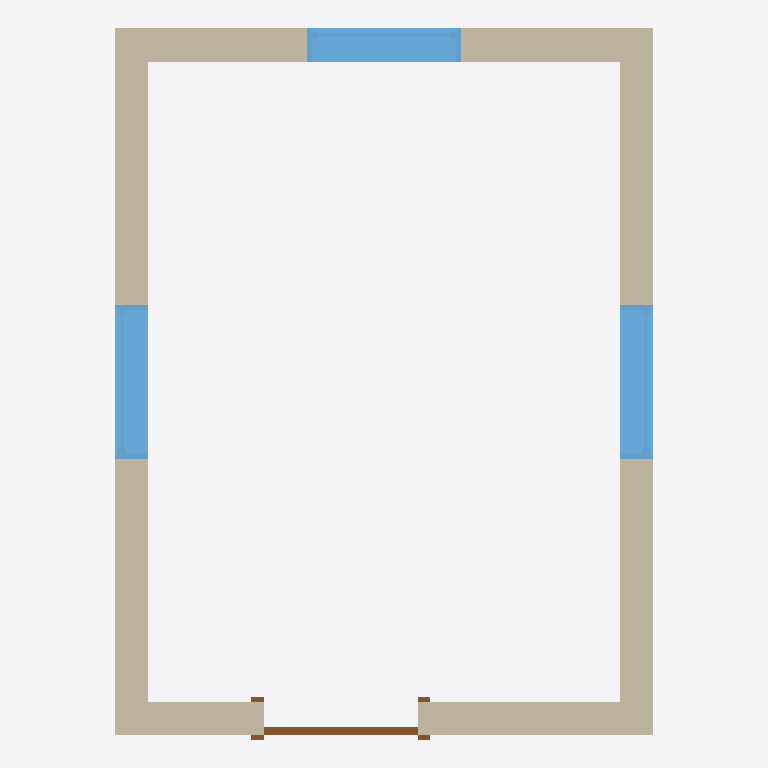
Plan cut of the same IFC building model at storey 'Level 1' (level 0.00 m, cut at 1.40 m), seen from above with north up, elements coloured by IFC class: 4 walls (beige), 3 windows (light blue), 1 door (brown). Cut surfaces are drawn darker.
Extent 3.2 m × 4.2 m × 4.4 m (x, y, z). Storeys (2): Level 1 at 0.00 m; Level 2 at 4.00 m. Elements (13): 4 IfcWall, 3 IfcLightFixture, 3 IfcWindow, 1 IfcCovering, 1 IfcDoor, 1 IfcRoof.

HEADER;
FILE_DESCRIPTION(('ViewDefinition [DesignTransferView_V1.0]'),'2;1');
FILE_NAME('0001','2019-01-23T18:10:26',(''),(''),'The EXPRESS Data Manager Version 5.02.0100.07 : 28 Aug 2013','20180328_1600(x64) - Exporter 19.1.0.0 - Alternate UI 19.1.0.0','');
FILE_SCHEMA(('IFC4'));
ENDSEC;
DATA;
#108=IFCPROJECT('1qoDsGmNP5BOPUVNT0hYPC',#42,'0001',$,$,'Project Name','Project Status',(#99),#94);
#2645=IFCSITE('1qoDsGmNP5BOPUVNT0hYPE',#42,'Default',$,$,#2642,$,$,.ELEMENT.,$,$,$,$,$);
#123=IFCBUILDING('1qoDsGmNP5BOPUVNT0hYPD',#42,'',$,$,#33,$,'',.ELEMENT.,$,$,$);
#136=IFCBUILDINGSTOREY('1qoDsGmNP5BOPUVNU$KTYB',#42,'Level 1',$,'Level:8mm Head',#134,$,'Level 1',.ELEMENT.,0.0);
#142=IFCBUILDINGSTOREY('1qoDsGmNP5BOPUVNU$KTiA',#42,'Level 2',$,'Level:8mm Head',#141,$,'Level 2',.ELEMENT.,4000.0);
#419=IFCWALL('35724ColH5m8eOQgjvcYDZ',#42,'Basic Wall:Generic - 200mm:343379',$,'Basic Wall:Generic - 200mm',#397,#415,'343379',.NOTDEFINED.);
#579=IFCWALL('35724ColH5m8eOQgjvcYFw',#42,'Basic Wall:Generic - 200mm:343498',$,'Basic Wall:Generic - 200mm',#557,#575,'343498',.NOTDEFINED.);
#186=IFCWALL('35724ColH5m8eOQgjvcYCH',#42,'Basic Wall:Generic - 200mm:343329',$,'Basic Wall:Generic - 200mm',#147,#180,'343329',.NOTDEFINED.);
#499=IFCWALL('35724ColH5m8eOQgjvcYEl',#42,'Basic Wall:Generic - 200mm:343455',$,'Basic Wall:Generic - 200mm',#477,#495,'343455',.NOTDEFINED.);
#1276=IFCWINDOW('35724ColH5m8eOQgjvcY4u',#42,'M_Fixed:0915 x 1830mm:343816',$,'M_Fixed:0915 x 1830mm',#3017,#1269,'343816',1830.0,914.999999999999,.WINDOW.,.NOTDEFINED.,$);
#1065=IFCWINDOW('35724ColH5m8eOQgjvcY2f',#42,'M_Fixed:0915 x 1830mm:343705',$,'M_Fixed:0915 x 1830mm',#3046,#1058,'343705',1830.0,914.999999999999,.WINDOW.,.NOTDEFINED.,$);
#1209=IFCWINDOW('35724ColH5m8eOQgjvcY3Y',#42,'M_Fixed:0915 x 1830mm:343762',$,'M_Fixed:0915 x 1830mm',#3104,#1202,'343762',1830.0,914.999999999999,.WINDOW.,.NOTDEFINED.,$);
#764=IFCDOOR('35724ColH5m8eOQgjvcY0o',#42,'M_Single-Flush:0915 x 2134mm:343554',$,'M_Single-Flush:0915 x 2134mm',#3075,#757,'343554',2134.0,915.0,.DOOR.,.SINGLE_SWING_RIGHT.,$);
ENDSEC;